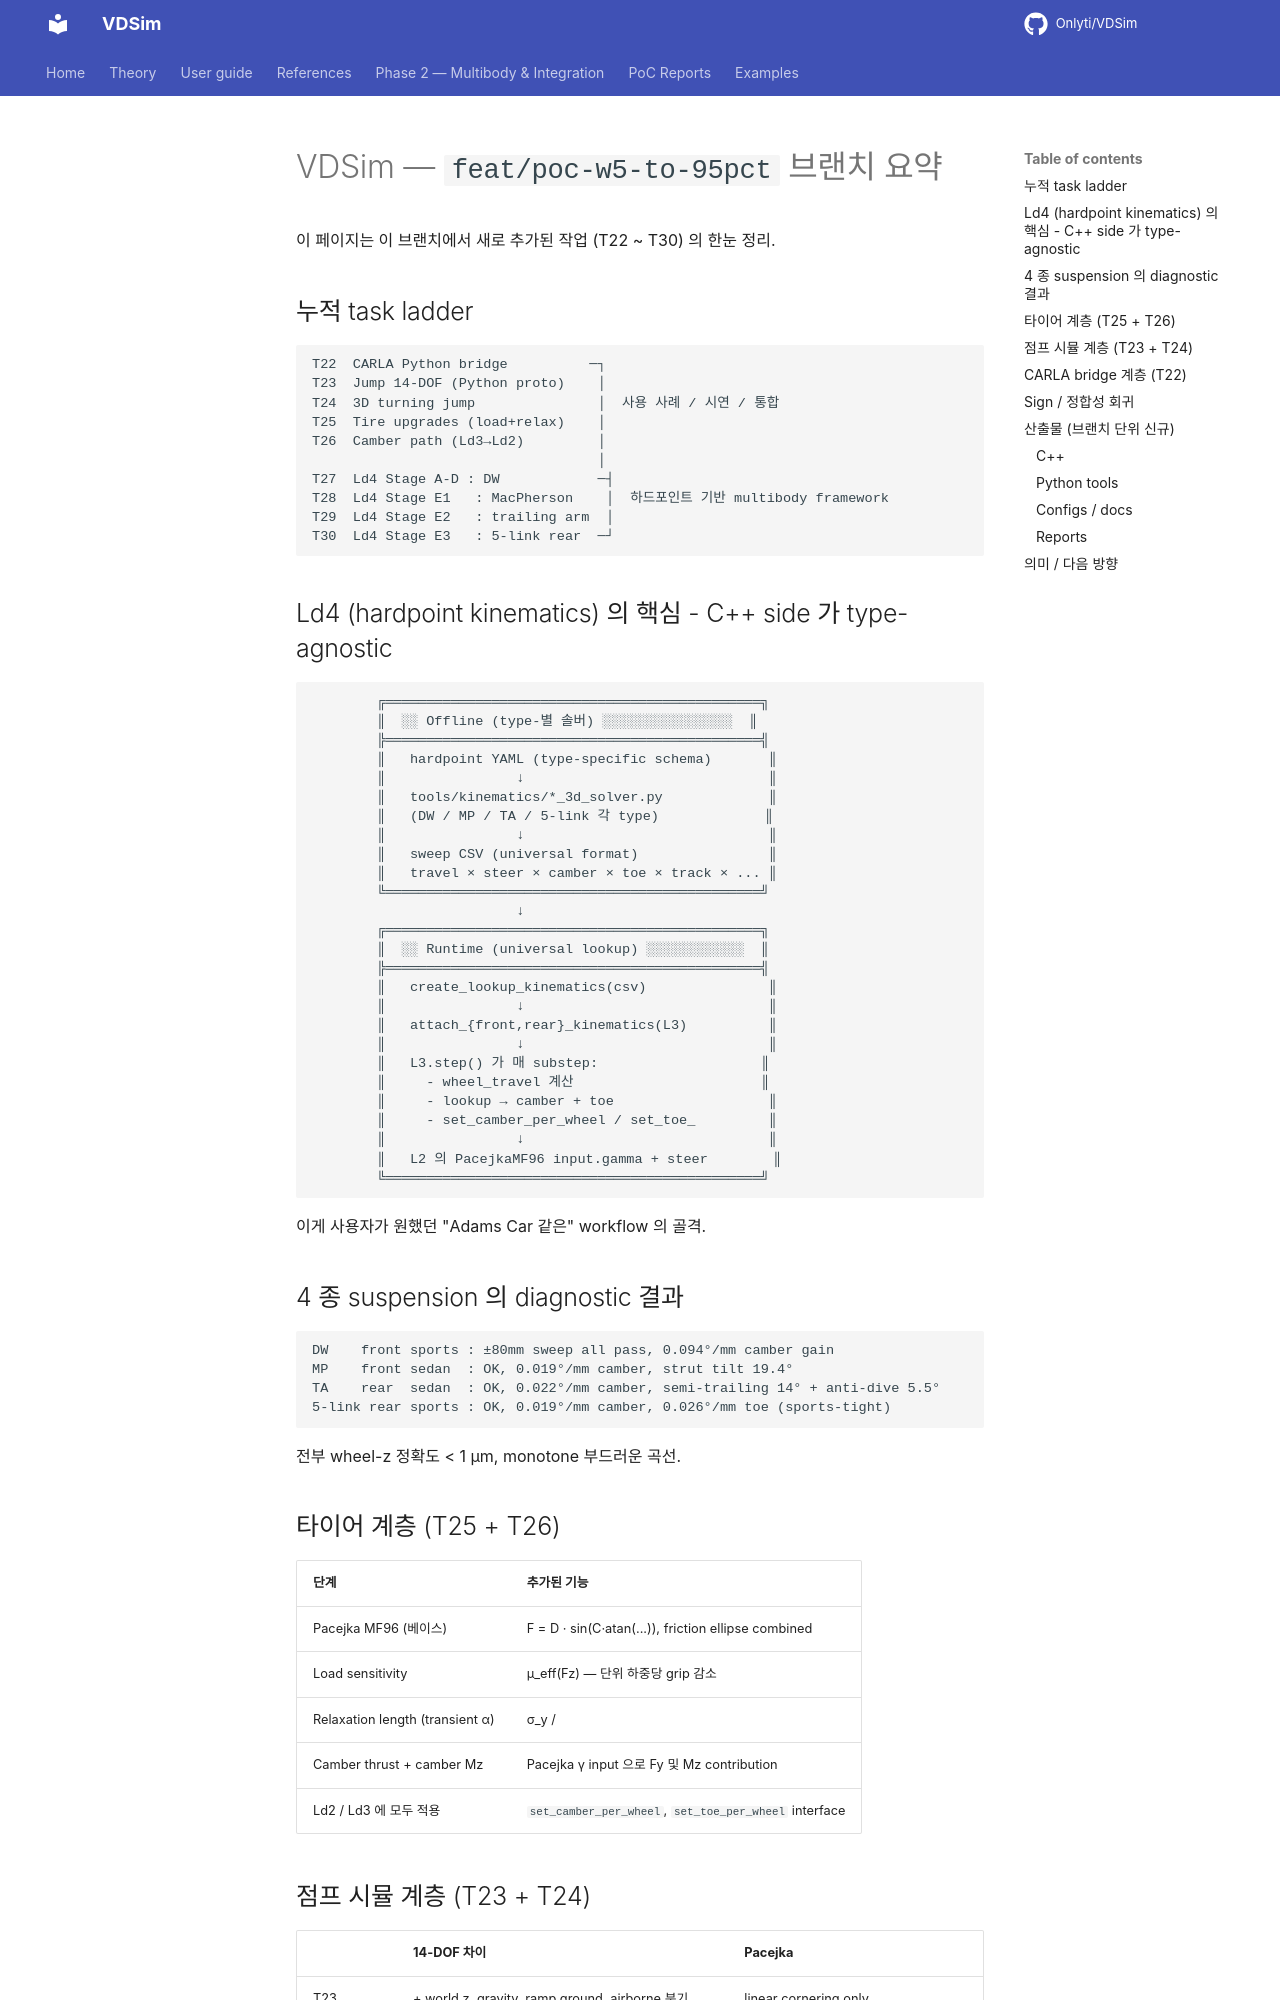

repository: Onlyti/VDSim · page: v0.8.3/SUMMARY/index.html · generator: mkdocs

# VDSim — `feat/poc-w5-to-95pct` 브랜치 요약

이 페이지는 이 브랜치에서 새로 추가된 작업 (T22 ~ T30) 의 한눈 정리.

## 누적 task ladder

```
T22  CARLA Python bridge          ─┐
T23  Jump 14-DOF (Python proto)    │
T24  3D turning jump               │  사용 사례 / 시연 / 통합
T25  Tire upgrades (load+relax)    │
T26  Camber path (Ld3→Ld2)         │
                                   │
T27  Ld4 Stage A-D : DW            ─┤
T28  Ld4 Stage E1   : MacPherson    │  하드포인트 기반 multibody framework
T29  Ld4 Stage E2   : trailing arm  │
T30  Ld4 Stage E3   : 5-link rear  ─┘
```

## Ld4 (hardpoint kinematics) 의 핵심 - C++ side 가 type-agnostic

```
        ╔══════════════════════════════════════════════╗
        ║  ░░ Offline (type-별 솔버) ░░░░░░░░░░░░░░░░  ║
        ╠══════════════════════════════════════════════╣
        ║   hardpoint YAML (type-specific schema)       ║
        ║                ↓                              ║
        ║   tools/kinematics/*_3d_solver.py             ║
        ║   (DW / MP / TA / 5-link 각 type)             ║
        ║                ↓                              ║
        ║   sweep CSV (universal format)                ║
        ║   travel × steer × camber × toe × track × ... ║
        ╚══════════════════════════════════════════════╝
                         ↓
        ╔══════════════════════════════════════════════╗
        ║  ░░ Runtime (universal lookup) ░░░░░░░░░░░░  ║
        ╠══════════════════════════════════════════════╣
        ║   create_lookup_kinematics(csv)               ║
        ║                ↓                              ║
        ║   attach_{front,rear}_kinematics(L3)          ║
        ║                ↓                              ║
        ║   L3.step() 가 매 substep:                    ║
        ║     - wheel_travel 계산                       ║
        ║     - lookup → camber + toe                   ║
        ║     - set_camber_per_wheel / set_toe_         ║
        ║                ↓                              ║
        ║   L2 의 PacejkaMF96 input.gamma + steer        ║
        ╚══════════════════════════════════════════════╝
```

이게 사용자가 원했던 "Adams Car 같은" workflow 의 골격.

## 4 종 suspension 의 diagnostic 결과

```
DW    front sports : ±80mm sweep all pass, 0.094°/mm camber gain
MP    front sedan  : OK, 0.019°/mm camber, strut tilt 19.4°
TA    rear  sedan  : OK, 0.022°/mm camber, semi-trailing 14° + anti-dive 5.5°
5-link rear sports : OK, 0.019°/mm camber, 0.026°/mm toe (sports-tight)
```

전부 wheel-z 정확도 < 1 μm, monotone 부드러운 곡선.
